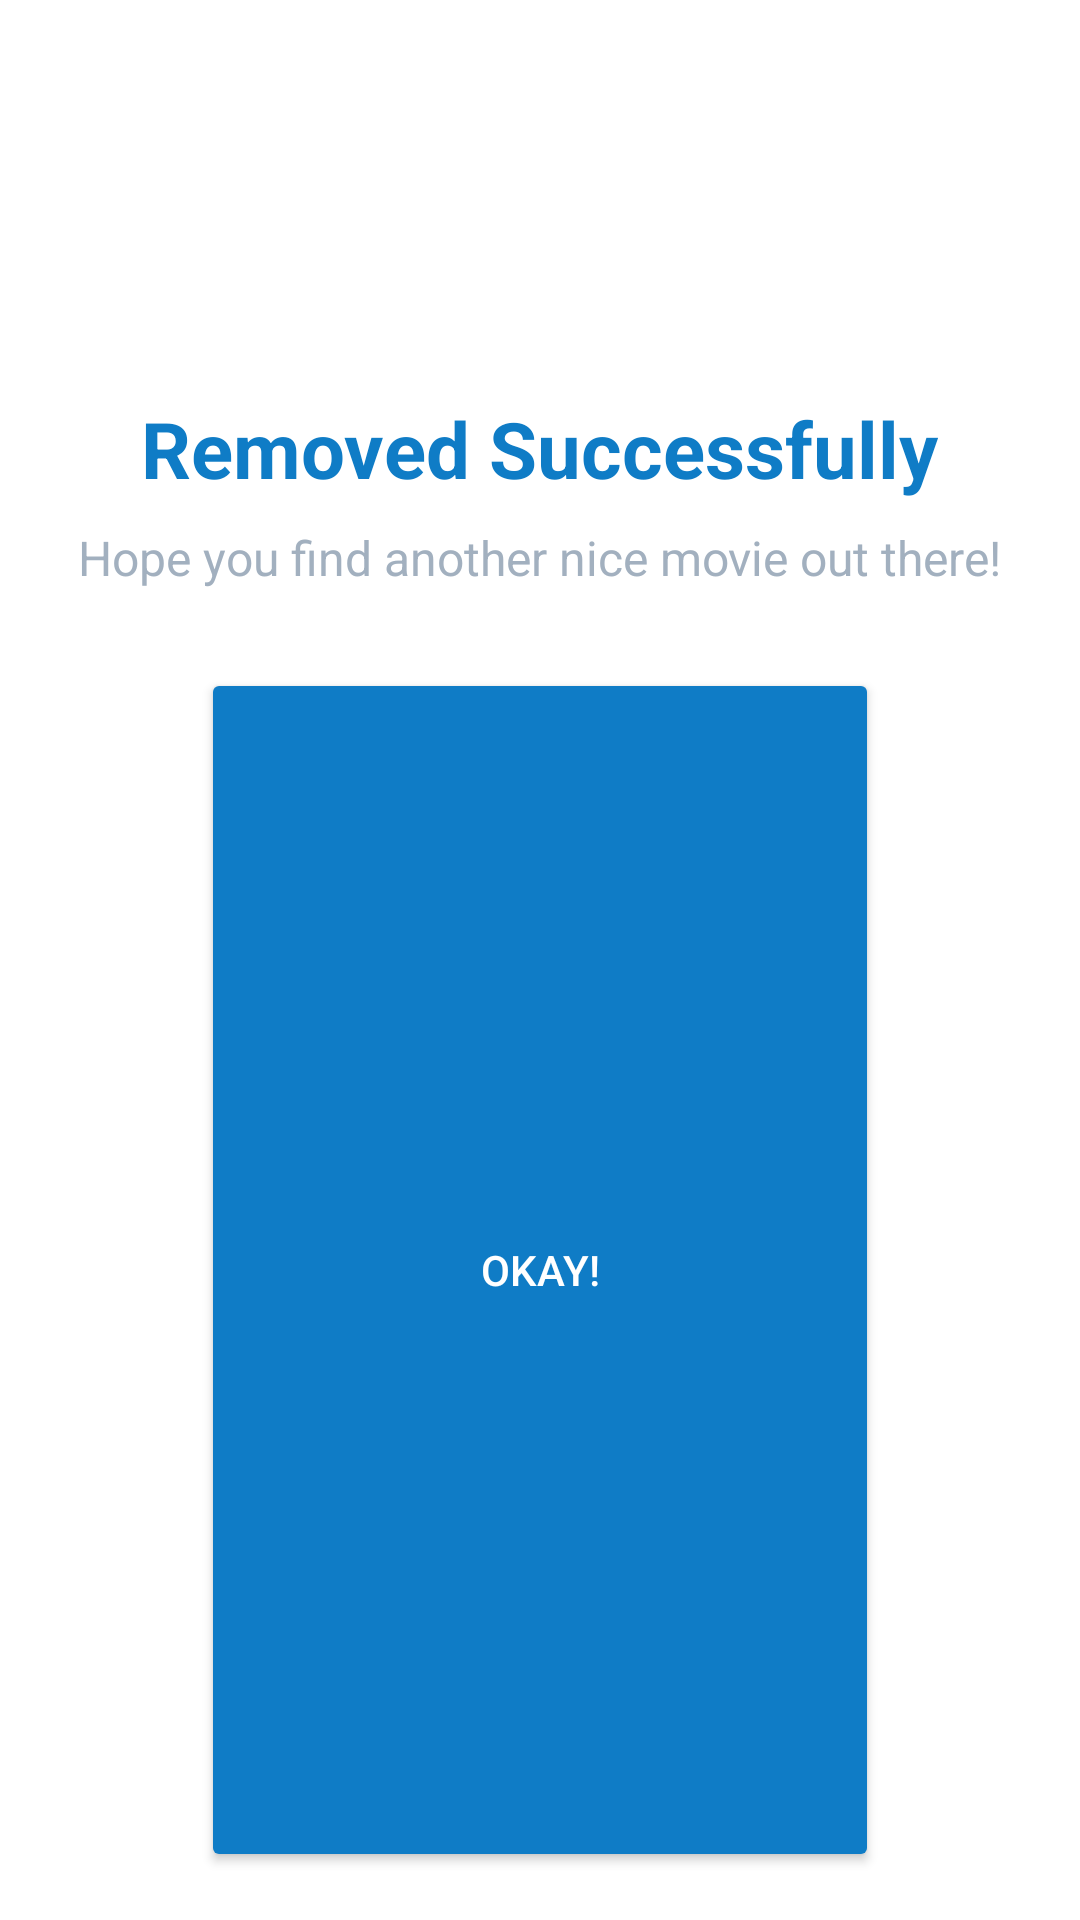

Layout XML and referenced resources for this Android screen:
<!-- AndroidManifest.xml: application theme Theme.Movies -->
<!-- res/layout/alert_box_removemovie.xml -->
<?xml version="1.0" encoding="utf-8"?>
<LinearLayout xmlns:android="http://schemas.android.com/apk/res/android"
    android:layout_width="match_parent"
    android:layout_height="wrap_content"
    android:padding="16dp"
    android:orientation="vertical"
    style="@style/SCREENBGTINT"
    xmlns:app="http://schemas.android.com/apk/res-auto">

    <ImageView
        android:id="@+id/iv_alertbox_pic"
        android:layout_width="100dp"
        android:layout_height="100dp"
        android:src="@drawable/ic_delete"
        android:layout_gravity="center_horizontal"
        app:tint="@color/viaa"/>

    <TextView
        android:id="@+id/tv_alertbox_anotherwords"
        android:layout_width="wrap_content"
        android:layout_height="wrap_content"
        android:text="Removed Successfully"
        android:textSize="26sp"
        android:textStyle="bold"
        android:textColor="@color/viaa"
        android:layout_marginTop="16dp"
        android:layout_gravity="center_horizontal"/>

    <TextView
        android:id="@+id/tv_alertbox_anotherwordss"
        android:layout_width="wrap_content"
        android:layout_height="wrap_content"
        android:text="Hope you find another nice movie out there!"
        android:textSize="16sp"
        style="@style/TEXTALERTDIALOG"
        android:layout_marginTop="8dp"
        android:gravity="center_horizontal"
        android:layout_gravity="center_horizontal"/>

    <Button
        android:id="@+id/btn_alertbox_confirm"
        android:layout_width="226dp"
        android:layout_height="wrap_content"
        android:layout_weight="1"
        android:text="Okay!"
        app:cornerRadius="16dp"
        android:layout_marginTop="26dp"
        android:textColor="@color/white"
        android:backgroundTint="@color/viaa"
        android:layout_gravity="center_horizontal"/>

</LinearLayout>
<!-- resources referenced by this layout -->
<resources>
  <color name="viaa">#FF0F7CC6</color>
  <color name="white">#FFFFFFFF</color>
  <style name="SCREENBGTINT">
          <item name="android:backgroundTint">#FFF</item>
      </style>
  <style name="TEXTALERTDIALOG">
          <item name="android:textColor">#A2B0BF</item>
      </style>
  <style name="Theme.Movies" parent="Theme.MaterialComponents.DayNight.NoActionBar">
          
          <item name="colorPrimary">@color/purple_500</item>
          <item name="colorPrimaryVariant">@color/purple_700</item>
          <item name="colorOnPrimary">@color/white</item>
          
          <item name="colorSecondary">@color/viaa</item>
          <item name="colorSecondaryVariant">@color/teal_700</item>
          <item name="colorOnSecondary">@color/black</item>
          
          <item name="android:statusBarColor">@color/white</item>
          <item name="android:windowLightStatusBar">true</item>
          
      </style>
  <color name="purple_500">#FF6200EE</color>
  <color name="purple_700">#FF3700B3</color>
  <color name="teal_700">#FF018786</color>
  <color name="black">#FF000000</color>
</resources>
